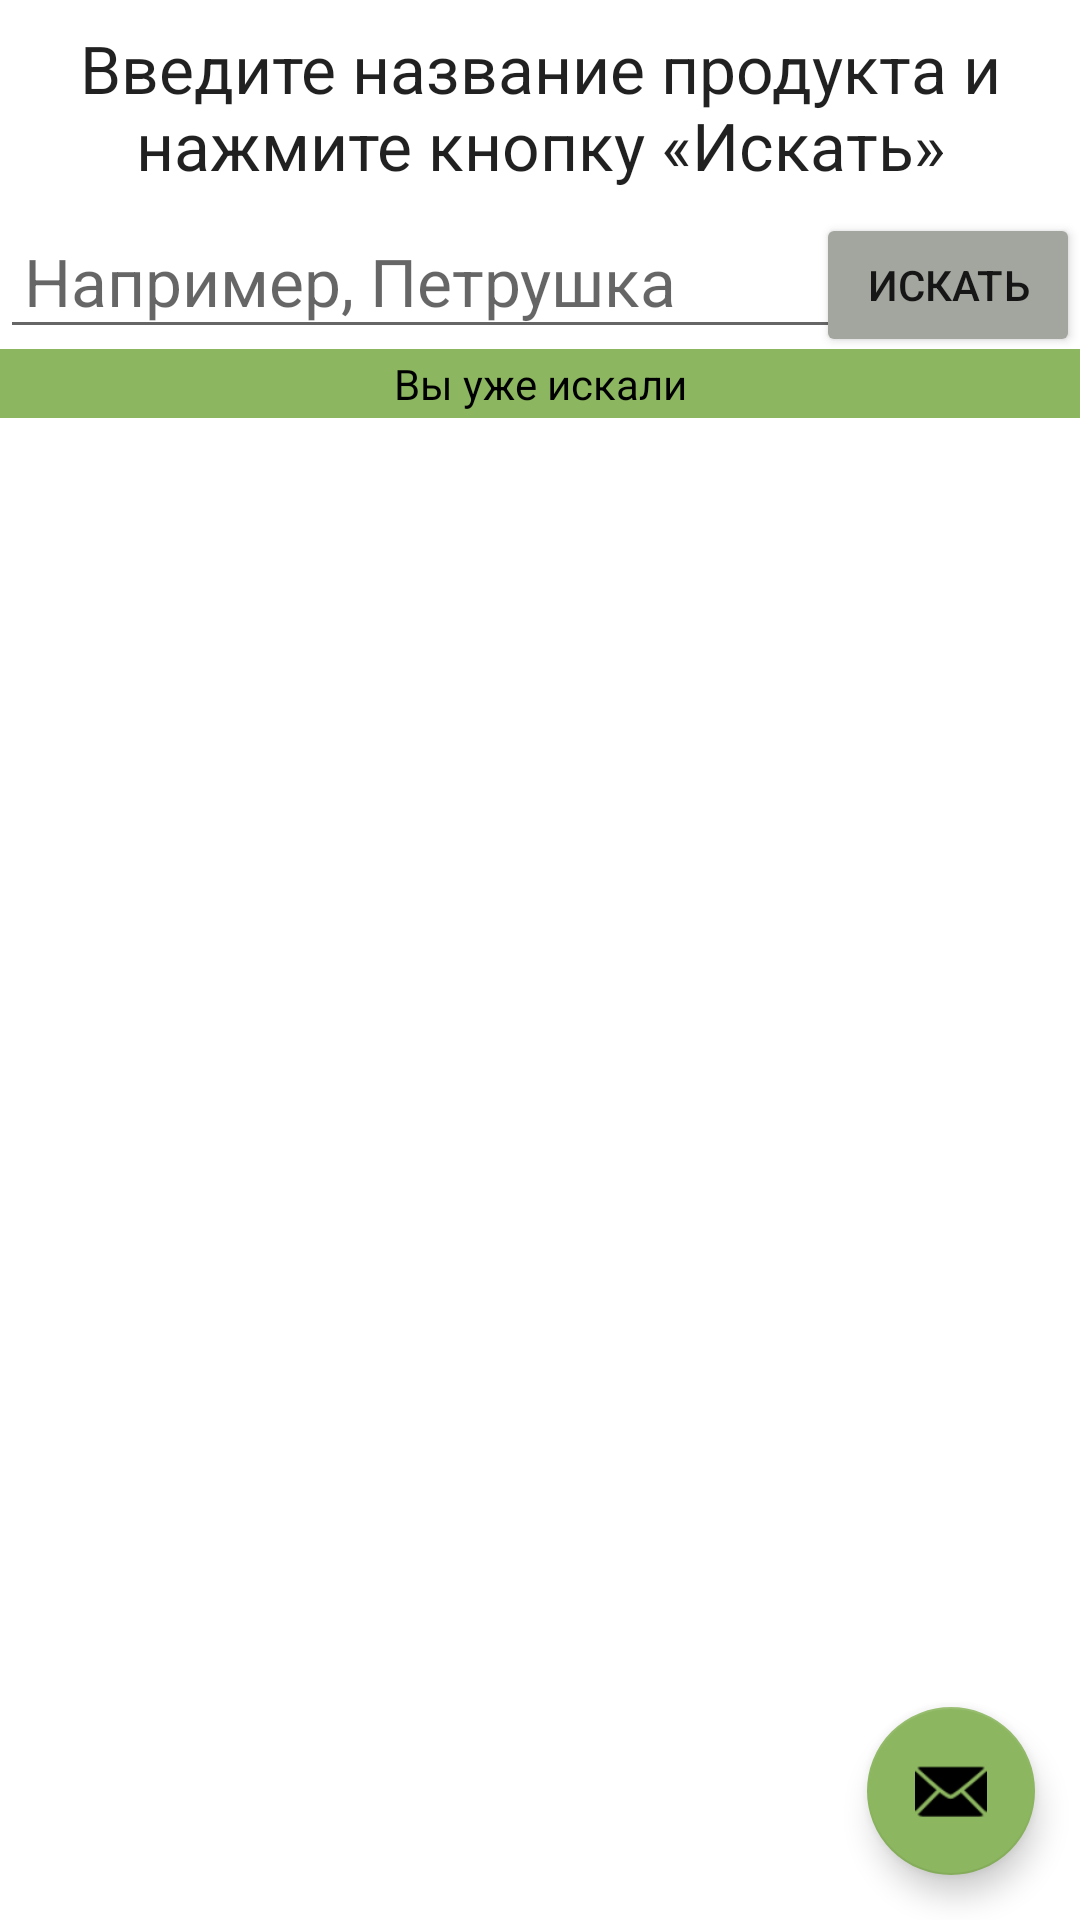

Here is an Android app screen rendered from its layout file. Give the layout XML and the strings, colors and styles it references.
<!-- AndroidManifest.xml: application theme Theme.Кетопомощник -->
<!-- res/layout/activity_main.xml -->
<?xml version="1.0" encoding="utf-8"?>
<androidx.constraintlayout.widget.ConstraintLayout
    xmlns:android="http://schemas.android.com/apk/res/android"
    xmlns:app="http://schemas.android.com/apk/res-auto"
    xmlns:tools="http://schemas.android.com/tools"
    android:layout_width="match_parent"
    android:layout_height="match_parent"
    tools:context=".MainActivity">

    <TextView
        app:layout_constraintTop_toTopOf="parent"
        android:id="@+id/lblProduct"
        android:layout_width="match_parent"
        android:layout_height="wrap_content"
        android:text="@string/searchproduct"
        android:gravity="center"
        android:padding="8dp"
        android:textAppearance="?android:textAppearanceLarge"
        tools:layout_editor_absoluteX="20dp"
        tools:layout_editor_absoluteY="51dp" />

    <AutoCompleteTextView
        android:id="@+id/autocomplete"
        android:layout_height="wrap_content"
        android:layout_width="match_parent"
        android:completionThreshold="1"
        android:paddingTop="8dp"
        android:paddingBottom="8dp"
        android:textAppearance="?android:textAppearanceLarge"
        android:hint = "Например, Петрушка"
        android:paddingLeft="8dp"
        app:layout_constraintEnd_toStartOf="@+id/btnSearchProduct"
        app:layout_constraintRight_toLeftOf="@id/btnSearchProduct"
        app:layout_constraintStart_toStartOf="parent"
        app:layout_constraintTop_toBottomOf="@id/lblProduct"
        />

    <Button
        android:id="@+id/btnSearchProduct"
        android:layout_width="wrap_content"
        android:layout_height="wrap_content"
        android:layout_marginStart="96dp"
        android:onClick="showProdSearchResult"
        android:padding="8dp"
        android:text="@string/btnSearchName"
        android:backgroundTint="@color/search_button_gray"
        app:layout_constraintRight_toRightOf="@id/lblProduct"
        app:layout_constraintTop_toBottomOf="@+id/lblProduct" />

    <TextView
        android:id="@+id/textHistoryTitle"
        android:layout_width="match_parent"
        android:layout_height="wrap_content"
        android:paddingTop="2dp"
        android:paddingBottom="2dp"
        android:text="Вы уже искали"
        android:textAlignment="center"
        android:textColor="@color/black"
        android:background="@color/keto_green"
        app:layout_constraintTop_toBottomOf="@id/autocomplete"
        />

    <ListView
        android:id="@+id/listHistory"
        android:layout_width="match_parent"
        android:layout_height="0dp"
        android:background="@color/list_history_gray"
        app:layout_constraintTop_toBottomOf="@+id/textHistoryTitle" />

    <com.google.android.material.floatingactionbutton.FloatingActionButton
        android:id="@+id/send_email_button"
        app:layout_constraintRight_toRightOf="parent"
        app:layout_constraintBottom_toBottomOf="parent"
        android:layout_width="wrap_content"
        android:layout_height="wrap_content"
        android:layout_gravity="bottom|end"
        android:layout_margin="15dp"
        app:backgroundTint="@color/keto_green"
        app:srcCompat="@android:drawable/ic_dialog_email" />

</androidx.constraintlayout.widget.ConstraintLayout>
<!-- resources referenced by this layout -->
<resources>
  <color name="black">#FF000000</color>
  <color name="keto_green">#FF8CB65F</color>
  <color name="list_history_gray">#DDDDDDDD</color>
  <color name="search_button_gray">#A3A69F</color>
  <string name="btnSearchName">Искать</string>
  <string name="searchproduct">Введите название продукта и нажмите кнопку «Искать»</string>
  <style name="Theme.Кетопомощник" parent="Theme.MaterialComponents.DayNight.DarkActionBar">
          
  
          <item name="colorPrimary">@color/keto_green</item>--&gt;
          <item name="colorPrimaryVariant">@color/purple_700</item>
  
          <item name="colorOnPrimary">@color/white</item>
          
          <item name="colorSecondary">@color/teal_200</item>
          <item name="colorSecondaryVariant">@color/teal_700</item>
          <item name="colorOnSecondary">@color/black</item>
          
          <item name="android:statusBarColor" tools:targetApi="l">?attr/colorPrimaryVariant</item>
          
      </style>
  <color name="purple_700">#FF3700B3</color>
  <color name="white">#FFFFFFFF</color>
  <color name="teal_200">#FF03DAC5</color>
  <color name="teal_700">#FF018786</color>
</resources>
